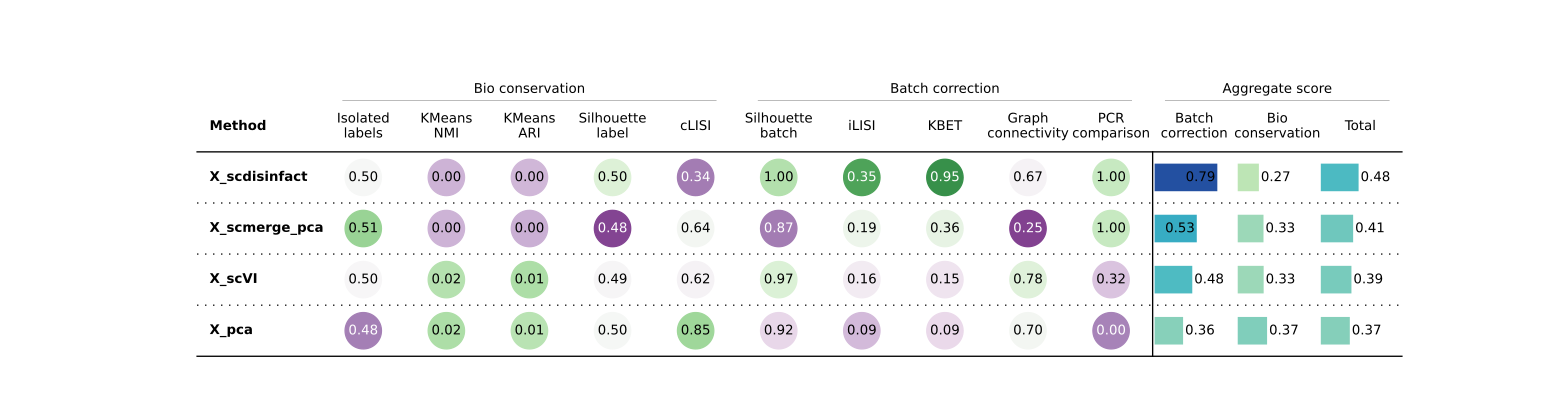

Data behind this chart, as committed beside it:
, X_scVI, X_pca, X_scmerge_pca, X_scdisinfact, Metric Type
Isolated labels, 0.4985, 0.4813, 0.5122, 0.4987, Bio conservation
KMeans NMI, 0.02263, 0.02365, 2.44780153304018e-05, 4.876314784314462e-06, Bio conservation
KMeans ARI, 0.008283, 0.007746, 5.880465657089604e-06, 0.0003814, Bio conservation
Silhouette label, 0.4949, 0.4956, 0.4767, 0.4996, Bio conservation
cLISI, 0.6152, 0.8473, 0.6401, 0.3394, Bio conservation
Silhouette batch, 0.9715, 0.9192, 0.8664, 0.9959, Batch correction
iLISI, 0.1558, 0.08754, 0.1926, 0.353, Batch correction
KBET, 0.1515, 0.09399, 0.3611, 0.9459, Batch correction
Graph connectivity, 0.7802, 0.6981, 0.2453, 0.6677, Batch correction
PCR comparison, 0.3204, 0.0, 0.9989, 0.9992, Batch correction
Batch correction, 0.4759, 0.3598, 0.5328, 0.7924, Aggregate score
Bio conservation, 0.3279, 0.3711, 0.3258, 0.2676, Aggregate score
Total, 0.3871, 0.3666, 0.4086, 0.4775, Aggregate score
